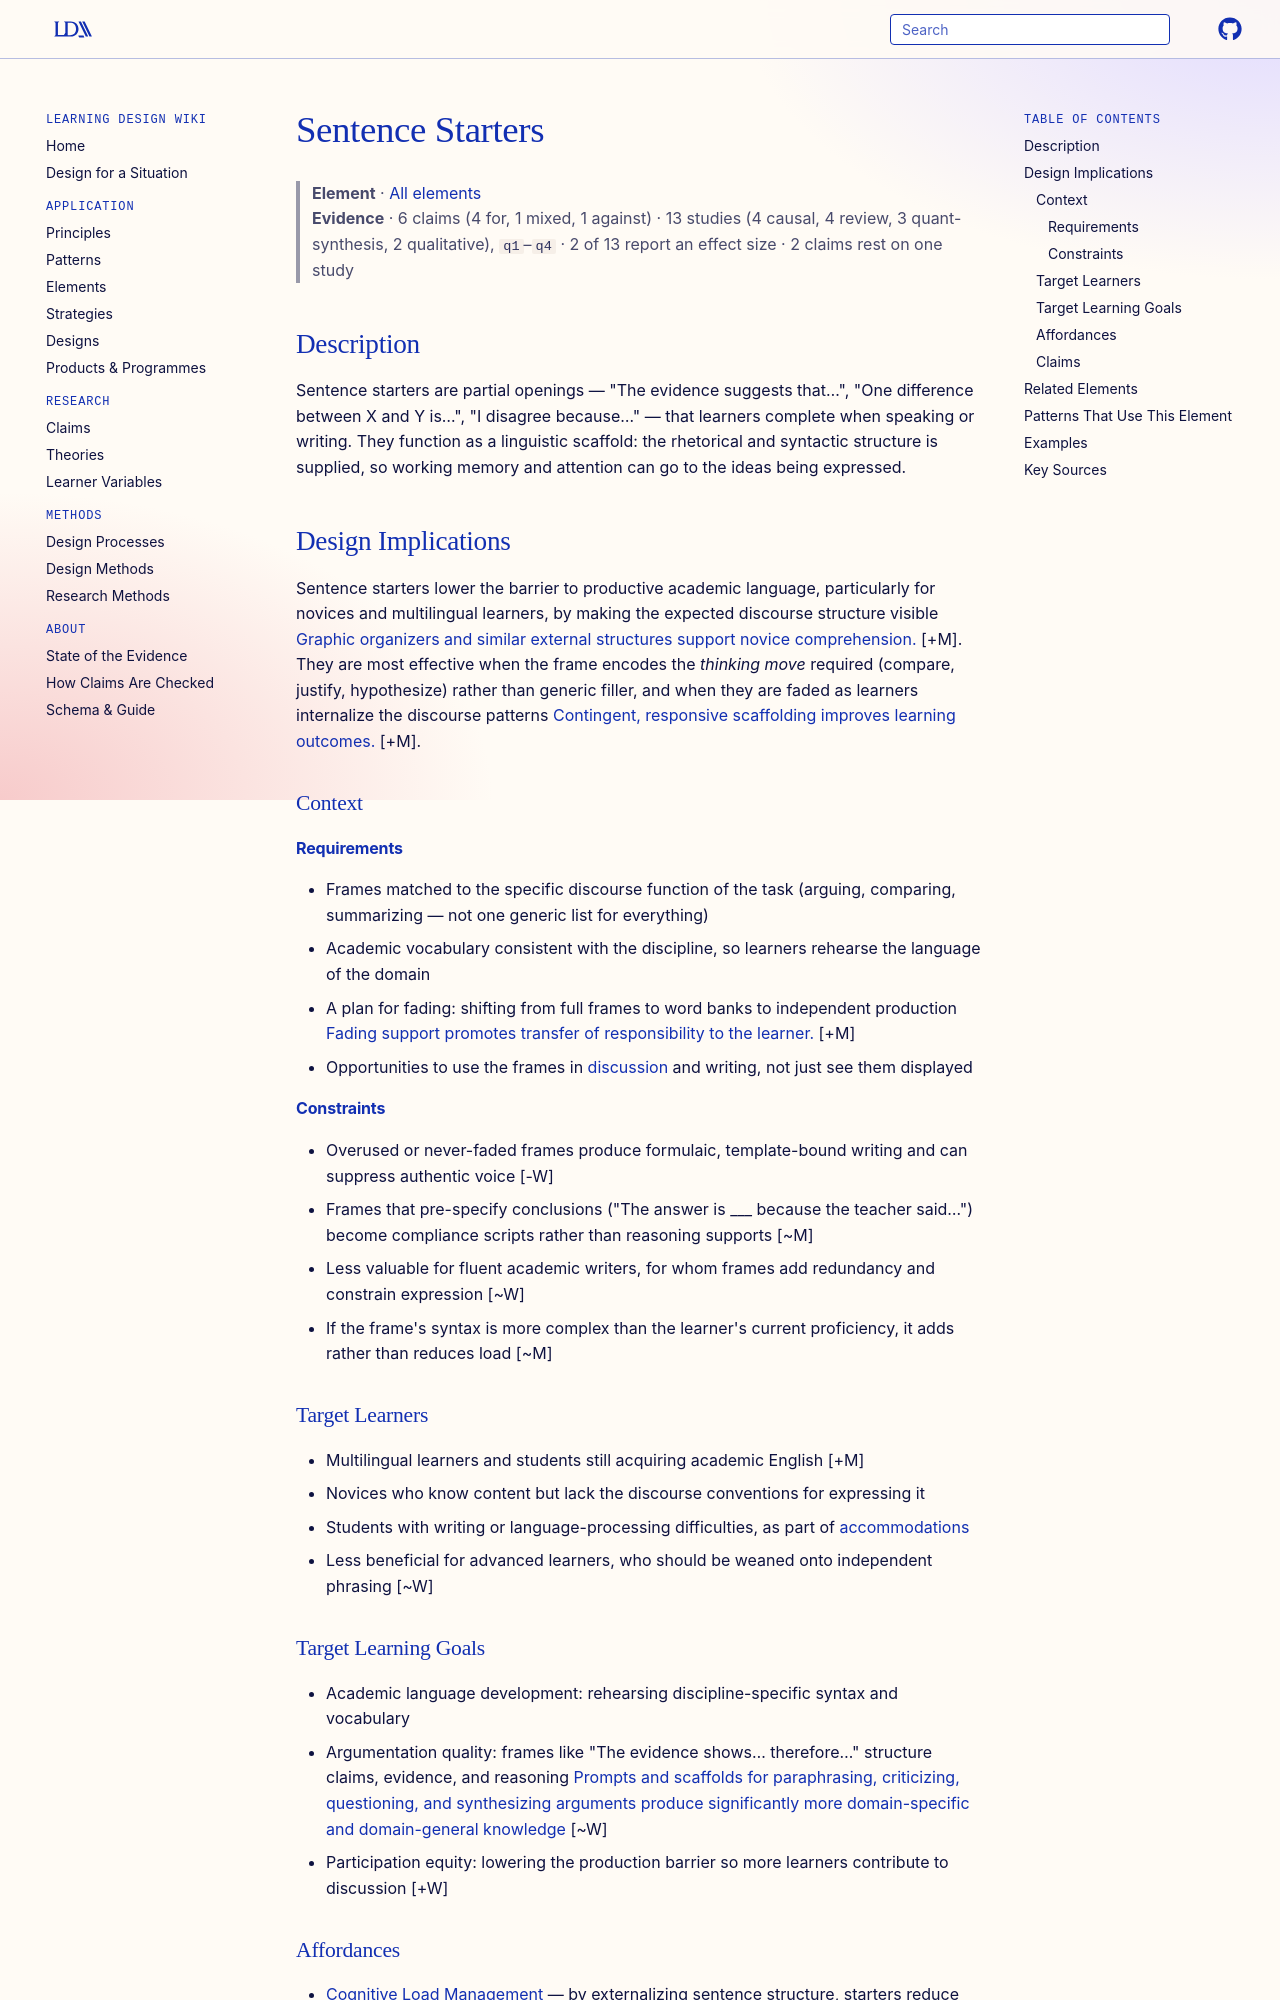

repository: Learning-Design-Alliance/learning-wiki · page: elements/sentence-starters/index.html · generator: mkdocs

---
type: element
id: sentence-starters
title: Sentence Starters
description: Sentence starters (or sentence frames) provide partial sentence openings that structure learner responses, reducing the language-generation burden so learners can focus on content and reasoning.
canonical: true
status: review
generated:
  by: "claude/unspecified"
  at: 2026-08-29
---

# Sentence Starters

> **Element** · [All elements](index.md)
> **Evidence** · 6 claims (4 for, 1 mixed, 1 against) · 13 studies (4 causal, 4 review, 3 quant-synthesis, 2 qualitative), `q1`–`q4` · 2 of 13 report an effect size · 2 claims rest on one study

## Description
Sentence starters are partial openings — "The evidence suggests that…", "One difference between X and Y is…", "I disagree because…" — that learners complete when speaking or writing. They function as a linguistic scaffold: the rhetorical and syntactic structure is supplied, so working memory and attention can go to the ideas being expressed.

## Design Implications

Sentence starters lower the barrier to productive academic language, particularly for novices and multilingual learners, by making the expected discourse structure visible [Graphic organizers and similar external structures support novice comprehension.](../claims/graphic-organizers-support-novice-comprehension.md) [+M]. They are most effective when the frame encodes the *thinking move* required (compare, justify, hypothesize) rather than generic filler, and when they are faded as learners internalize the discourse patterns [Contingent, responsive scaffolding improves learning outcomes.](../claims/contingent-scaffolding-improves-learning.md) [+M].

### Context
#### Requirements
- Frames matched to the specific discourse function of the task (arguing, comparing, summarizing — not one generic list for everything)
- Academic vocabulary consistent with the discipline, so learners rehearse the language of the domain
- A plan for fading: shifting from full frames to word banks to independent production [Fading support promotes transfer of responsibility to the learner.](../claims/fading-support-promotes-transfer-of-responsibility.md) [+M]
- Opportunities to use the frames in [discussion](class-discussion.md) and writing, not just see them displayed

#### Constraints
- Overused or never-faded frames produce formulaic, template-bound writing and can suppress authentic voice [-W]
- Frames that pre-specify conclusions ("The answer is ___ because the teacher said…") become compliance scripts rather than reasoning supports [~M]
- Less valuable for fluent academic writers, for whom frames add redundancy and constrain expression [~W]
- If the frame's syntax is more complex than the learner's current proficiency, it adds rather than reduces load [~M]

### Target Learners
- Multilingual learners and students still acquiring academic English [+M]
- Novices who know content but lack the discourse conventions for expressing it
- Students with writing or language-processing difficulties, as part of [accommodations](accommodations.md)
- Less beneficial for advanced learners, who should be weaned onto independent phrasing [~W]

### Target Learning Goals
- Academic language development: rehearsing discipline-specific syntax and vocabulary
- Argumentation quality: frames like "The evidence shows… therefore…" structure claims, evidence, and reasoning [Prompts and scaffolds for paraphrasing, criticizing, questioning, and synthesizing arguments produce significantly more domain-specific and domain-general knowledge](../claims/argumentation-prompts-scaffolds-knowledge-gains.md) [~W]
- Participation equity: lowering the production barrier so more learners contribute to discussion [+W]
